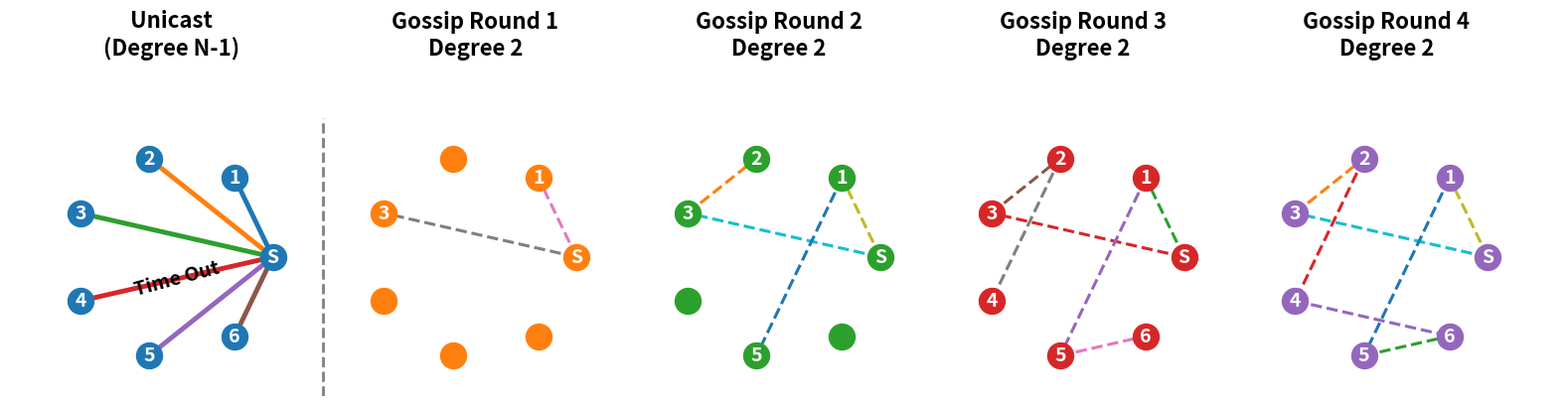

The script that saved this image: (Note: this script raises an exception after producing the figure.)
import matplotlib.pyplot as plt
import numpy as np

# Parameters
n = 7
angles = np.linspace(0, 2 * np.pi, n, endpoint=False)
radius = 1.0

# Centers for the four diagrams (unicast + 3 gossip rounds)
centers = np.array([-6.0, -3.0, 0.0, 3.0, 6.0])

# Pre-compute node positions for each sub-plot
positions = {c: np.column_stack((np.cos(angles), np.sin(angles))) * radius + np.array([c, 0.0]) for c in centers}
all_y = np.concatenate([pos[:, 1] for pos in positions.values()])
y_pad = 0.4  # Extra space above/below to avoid marker clipping
y_min, y_max = all_y.min() - y_pad, all_y.max() + y_pad

# Edge definitions
unicast_edges = [(0, j) for j in range(1, n)]

round1_edges = [(0, 1), (0, 3)]
round2_edges = round1_edges + [(1, 5), (3, 2)]
round3_edges = round2_edges + [(5, 6), (2, 4)]
round4_edges = round3_edges + [(4, 6)]

edges_per_round = {
    centers[1]: round1_edges,
    centers[2]: round2_edges,
    centers[3]: round3_edges,
    centers[4]: round4_edges
}

# Node labels showing the round they first received the message
labels_per_round = {
    centers[1]: {0: 'S', 1: '1', 3: '3'},
    centers[2]: {0: 'S', 1: '1', 3: '3', 5: '5', 2: '2'},
    centers[3]: {0: 'S', 1: '1', 3: '3', 5: '5', 2: '2', 6: '6', 4: '4'},
    centers[4]: {0: 'S', 1: '1', 3: '3', 5: '5', 2: '2', 6: '6', 4: '4'}
}

# Matplotlib global font adjustments
plt.rcParams.update({
    'font.size': 14,
    'font.weight': 'bold'
})

fig, ax = plt.subplots(figsize=(16, 5), facecolor='white')

# ---- Unicast diagram ----
c = centers[0]
pos = positions[c]
ax.scatter(pos[:, 0], pos[:, 1], s=350, zorder=3)
ax.scatter(pos[0, 0], pos[0, 1], s=450, facecolors='none', linewidths=3.0, zorder=4)

for u, v in unicast_edges:
    ax.plot([pos[u, 0], pos[v, 0]], [pos[u, 1], pos[v, 1]],
            linewidth=3.5, solid_capstyle='round')

ax.text(pos[0, 0], pos[0, 1], 'S',
                va='center', ha='center', fontsize=14, fontweight='bold', color='white')

for i in range(1, n):
    ax.text(pos[i, 0], pos[i, 1], str(i), va='center', ha='center', fontsize=14, fontweight='bold', color='white')

ax.text((pos[0, 0] + pos[4, 0]) / 2, (pos[0, 1] + pos[4, 1]) / 2, 'Time Out',
                va='center', ha='center', fontsize=14, rotation=15, fontweight='bold', color='black')


ax.text(c, 2, 'Unicast\n(Degree N-1)', fontsize=16, fontweight='bold', ha='center')

# ---- Gossip diagrams ----
round_titles = {centers[1]: 'Gossip Round 1\nDegree 2',
                centers[2]: 'Gossip Round 2\nDegree 2',
                centers[3]: 'Gossip Round 3\nDegree 2',
                centers[4]: 'Gossip Round 4\nDegree 2',
                }

for c in centers[1:]:
    pos = positions[c]

    # Draw nodes
    ax.scatter(pos[:, 0], pos[:, 1], s=350, zorder=3)
    ax.scatter(pos[0, 0], pos[0, 1], s=450, facecolors='none', linewidths=3.0, zorder=4)

    # Draw edges for this round
    for u, v in edges_per_round[c]:
        ax.plot([pos[u, 0], pos[v, 0]], [pos[u, 1], pos[v, 1]],
                linewidth=2.2, linestyle='dashed', solid_capstyle='round')

    # Annotate nodes
    for idx, lab in labels_per_round[c].items():
        ax.text(pos[idx, 0], pos[idx, 1], lab,
                va='center', ha='center', fontsize=14, fontweight='bold', color='white')

    # Title
    ax.text(c, 2, round_titles[c], fontsize=16, fontweight='bold', ha='center')

# Add dashed vertical separator
separator_x = (centers[0] + centers[1]) / 2  # mid-way between Unicast and Gossip
ax.axvline(x=separator_x, linestyle='--', linewidth=2.0, color='grey')

# General styling
ax.set_aspect('equal')
ax.set_ylim(y_min, y_max)

ax.axis('off')





plt.tight_layout()
plt.savefig('figures/latency_diagram.png', dpi=300, bbox_inches='tight')
